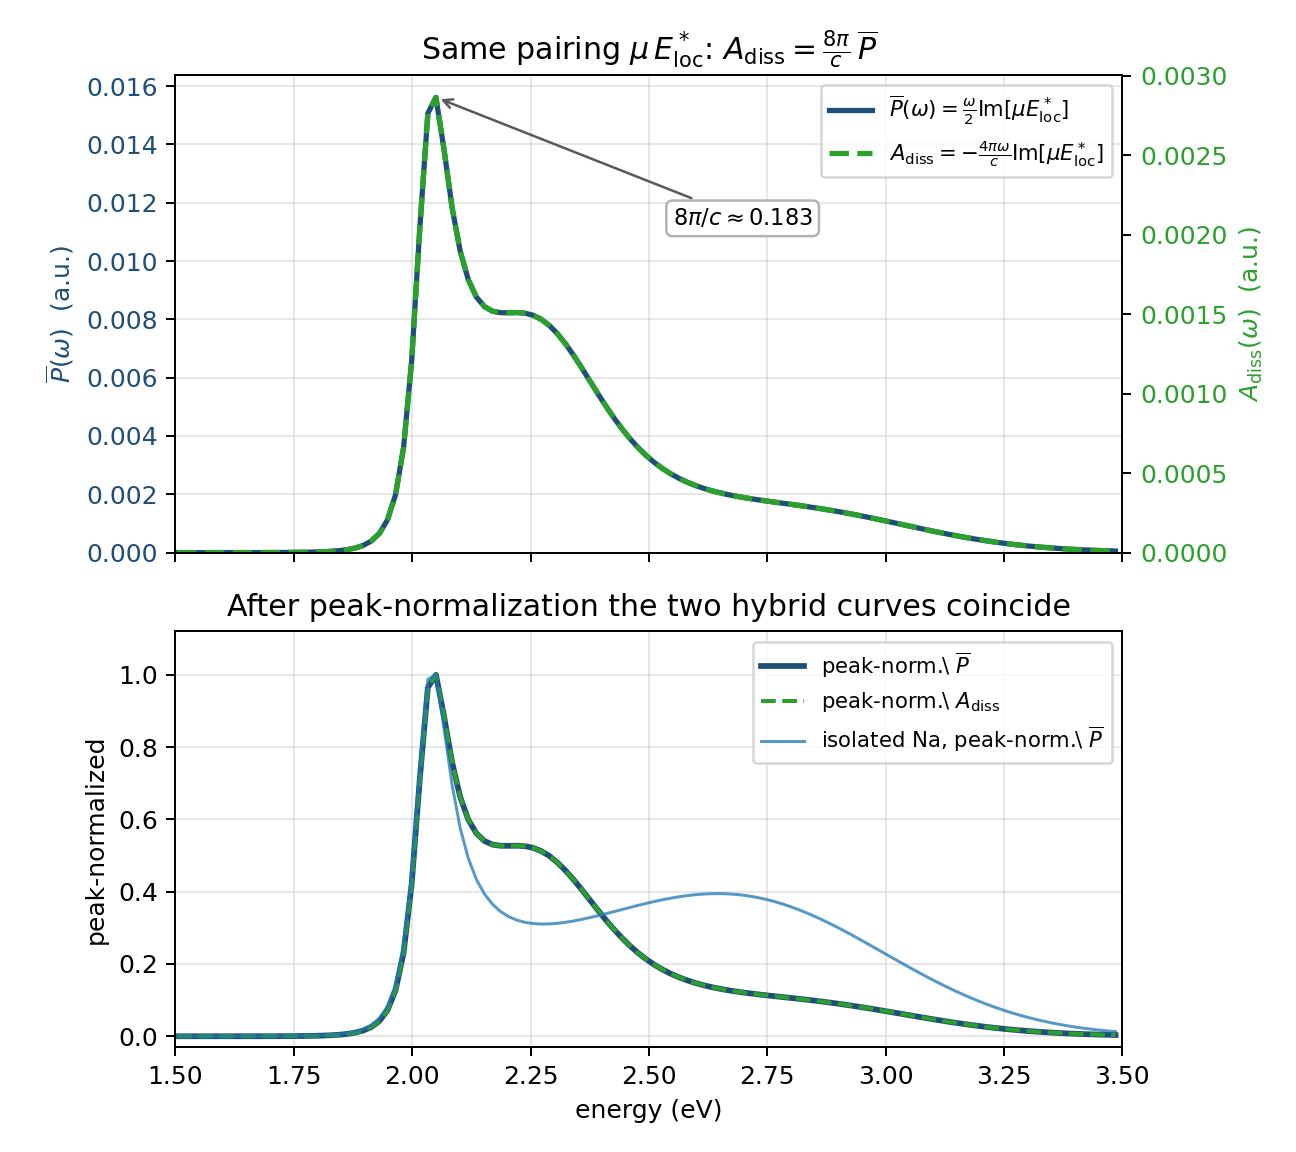

Data behind this chart, as committed beside it:
Frequency_eV, P_bar, A_diss
1.503, 3.602664852424646e-08, 6.607376461296526e-09
1.521, 5.069329424792011e-08, 9.297275569051612e-09
1.538, 7.170671228359487e-08, 1.31511884193368e-08
1.555, 1.0190286754684097e-07, 1.8689237993216794e-08
1.572, 1.454042787382017e-07, 2.6667504418569502e-08
1.589, 2.0821113868002903e-07, 3.818643790216246e-08
1.606, 2.990698401482078e-07, 5.4850148515731646e-08
1.623, 4.307538419941594e-07, 7.900132021133605e-08
1.64, 6.219611199107077e-07, 1.1406920798569042e-07
1.657, 9.001392188893313e-07, 1.6508775948937948e-07
1.674, 1.3057150334394177e-06, 2.3947136718260876e-07
1.691, 1.8984669880898395e-06, 3.481835420025568e-07
1.708, 2.7671865030639694e-06, 5.075088500684994e-07
1.726, 4.044419457724624e-06, 7.41756533544728e-07
1.743, 5.92910212191328e-06, 1.0874119964444431e-06
1.76, 8.721594549794781e-06, 1.5995620157257315e-06
1.777, 1.2878687281044816e-05, 2.3619831063637447e-06
1.794, 1.9102443200056303e-05, 3.503435338104237e-06
1.811, 2.848922153620965e-05, 5.2249937057655e-06
1.828, 4.278565380550959e-05, 7.846994750162351e-06
1.845, 6.483225400621755e-05, 1.189039576537849e-05
1.862, 9.935374810441398e-05, 1.8221723181518732e-05
1.879, 0.0001544, 2.832177003108284e-05
1.896, 0.0002443, 4.479786448251819e-05
1.914, 0.0003947, 7.239163246994521e-05
1.931, 0.0006545, 0.00012
1.948, 0.001119, 0.0002052
1.965, 0.001978, 0.0003628
1.982, 0.003604, 0.0006611
1.999, 0.006585, 0.001208
2.016, 0.0111, 0.002037
2.033, 0.01507, 0.002764
2.05, 0.01561, 0.002864
2.067, 0.01382, 0.002535
2.084, 0.01183, 0.002169
2.101, 0.01034, 0.001896
2.119, 0.009359, 0.001716
2.136, 0.008765, 0.001607
2.153, 0.008435, 0.001547
2.17, 0.00828, 0.001519
2.187, 0.008228, 0.001509
2.204, 0.008227, 0.001509
2.221, 0.008233, 0.00151
2.238, 0.008212, 0.001506
2.255, 0.008141, 0.001493
2.272, 0.008004, 0.001468
2.289, 0.007794, 0.001429
2.306, 0.007512, 0.001378
2.324, 0.007167, 0.001314
2.341, 0.006773, 0.001242
2.358, 0.006345, 0.001164
2.375, 0.005901, 0.001082
2.392, 0.005457, 0.001001
2.409, 0.005027, 0.0009219
2.426, 0.00462, 0.0008473
2.443, 0.004244, 0.0007783
2.46, 0.003902, 0.0007156
2.477, 0.003596, 0.0006595
2.494, 0.003326, 0.00061
2.511, 0.003089, 0.0005666
... 57 more rows
